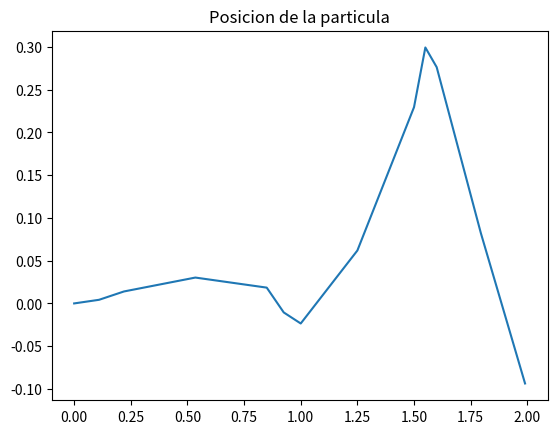

Here is the Python script that generated this plot:
from scipy.interpolate import CubicSpline
import numpy as np
import matplotlib.pyplot as plt

#Ejercicio 1a
x = [0.0, 0.22, 0.85, 1.0, 1.5, 1.6, 1.99]
y = [0.0, 0.1, -0.15, -0.03, 0.75, -0.3, 0.01]

def spline_velocidad(ts, vs):
    l_p = []
    if len(ts)>=0:
        l_p.append(ts[0])

    for j in range(len(ts)-1):
        l_p.append((ts[j]+ts[j+1])/2)
        l_p.append(ts[j+1])

    spline_c = CubicSpline(ts,vs, extrapolate=True)
    i_p = []
    i_p = spline_c(l_p)

    return l_p,i_p

#Ejercicio 1b

def trapecio_adaptativo(p, pv):
    n = len(p)
    a = p[0]
    b = p[n-1]
    if(n == 1): h = (b-a)
    else: h = (b-a)/(n-1)

    pv_r = pv[1:] # right endpoints
    pv_l = pv[:-1] # left endpoints
    return (h/2) * np.sum(pv_r + pv_l)


#Ejercicio 1c
xt, yt = spline_velocidad(x, y)

def posicion_particula(xp,yp):
    pp = []
    for i in range(len(xp)):
        pp.append(trapecio_adaptativo(xp[:i+1],yp[:i+1]))
    
    return pp

res = posicion_particula(xt,yt)

plt.plot(xt, res, '-')
plt.title('Posicion de la particula')
plt.show()
